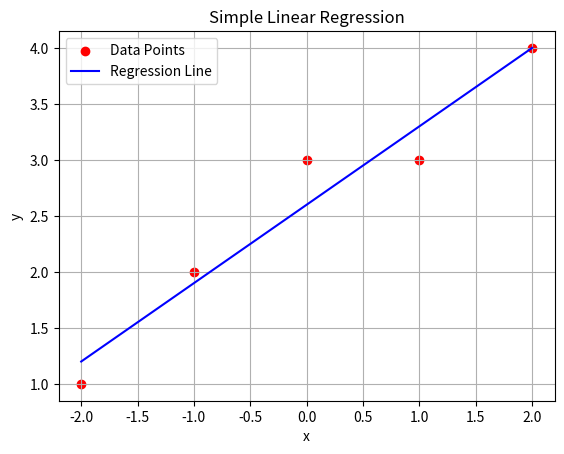

The matplotlib source for this figure:
import numpy as np
import matplotlib.pyplot as plt

# ----------------------------
# GIVEN DATA
# ----------------------------
x = np.array([-2, -1, 0, 1, 2])
y = np.array([1, 2, 3, 3, 4])

n = len(y)

# ----------------------------
# DESIGN MATRIX (with intercept)
# ----------------------------
X = np.column_stack((np.ones(n), x))

# ----------------------------
# NORMAL EQUATION
# β = (XᵀX)⁻¹ Xᵀy
# ----------------------------
beta = np.linalg.inv(X.T @ X) @ X.T @ y

b0, b1 = beta

# ----------------------------
# PRINT REGRESSION EQUATION
# ----------------------------
print("\n--- Linear Regression Equation ---")
print(f"y = {b0:.4f} + {b1:.4f}x")

# ----------------------------
# PREDICTED VALUES
# ----------------------------
y_pred = b0 + b1 * x

# ----------------------------
# PLOT DATA + REGRESSION LINE
# ----------------------------
plt.figure()
plt.scatter(x, y, color="red", label="Data Points")
plt.plot(x, y_pred, color="blue", label="Regression Line")
plt.xlabel("x")
plt.ylabel("y")
plt.title("Simple Linear Regression")
plt.legend()
plt.grid(True)
plt.show()
